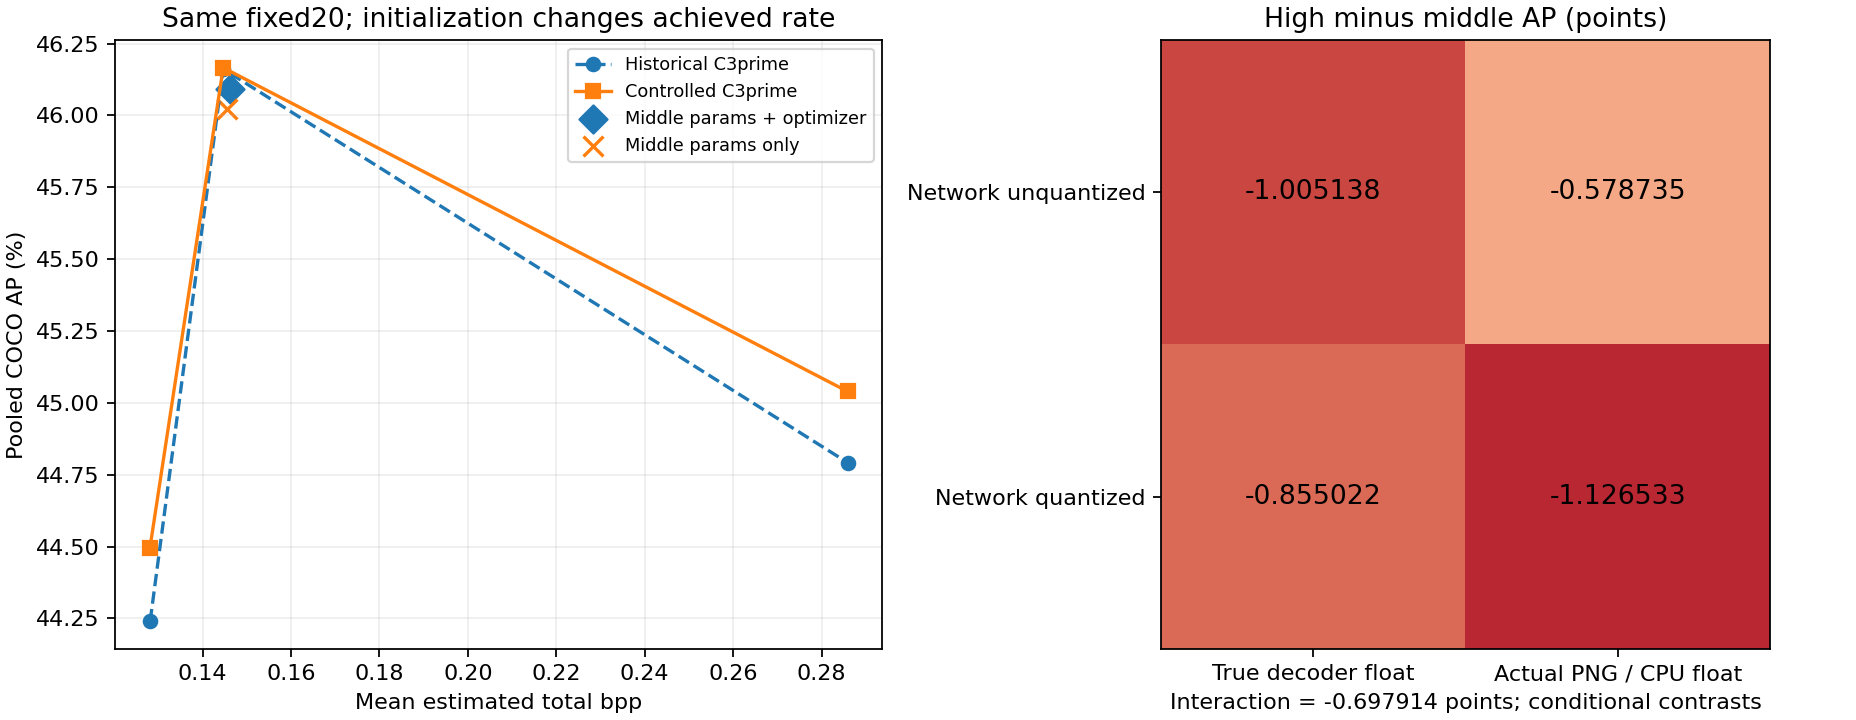

The file beside this chart, header and first rows:
arm, image_count, lambda, bpp, MSE, feature, objective, box_ap, box_ap50, box_ap75, box_ap_small, box_ap_medium, box_ap_large
low_control, 20, 0.09595, 0.1281, 0.005688, 0.1639, 0.03437, 44.49, 62.76, 47.53, 16.92, 47.56, 74.25
middle_control, 20, 0.08204, 0.1447, 0.005451, 0.1566, 0.03298, 46.17, 65.7, 47.42, 18.54, 51.15, 74.78
high_control, 20, 0.031, 0.2859, 0.004857, 0.131, 0.02681, 45.04, 65.6, 50.05, 19.96, 45.89, 74.93
middle_params_and_optimizer_high_lambda, 20, 0.031, 0.1462, 0.005435, 0.1562, 0.02558, 46.09, 65.62, 47.21, 17.74, 51.45, 75.19
middle_params_only_high_lambda, 20, 0.031, 0.1456, 0.005438, 0.1563, 0.02559, 46.02, 65.48, 47.18, 17.44, 50.19, 75.29
original50_middle_default, 20, 0.08204, 0.145, 0.005411, 0.1565, 0.03296, 47.09, 67.27, 48.08, 18.88, 51.54, 75.13
original50_middle_deterministic, 20, 0.08204, 0.1445, 0.00542, 0.1572, 0.033, 47.51, 66.13, 51.61, 18.14, 47.23, 80.63
original50_middle_cudnn_only, 20, 0.08204, 0.1449, 0.00542, 0.1571, 0.03301, 49.42, 68.65, 50.77, 15.68, 51.35, 80.33
original50_middle_xla_only, 20, 0.08204, 0.1448, 0.005437, 0.1571, 0.03303, 47.3, 68.43, 50.19, 16.7, 47.81, 78.27
original50_high_default, 20, 0.031, 0.2862, 0.004863, 0.1307, 0.02681, 46.15, 65.45, 50.59, 16.9, 52.14, 74.98
original50_high_deterministic, 20, 0.031, 0.2862, 0.004868, 0.1307, 0.02681, 44.6, 63.8, 48.71, 17.77, 48.01, 74.2
original50_high_cudnn_only, 20, 0.031, 0.2859, 0.004853, 0.1306, 0.02678, 45.92, 65.79, 47.72, 20.59, 48.41, 75.18
original50_high_xla_only, 20, 0.031, 0.2864, 0.004888, 0.1308, 0.02685, 46.21, 66.36, 49.46, 18.24, 48.23, 76.22
